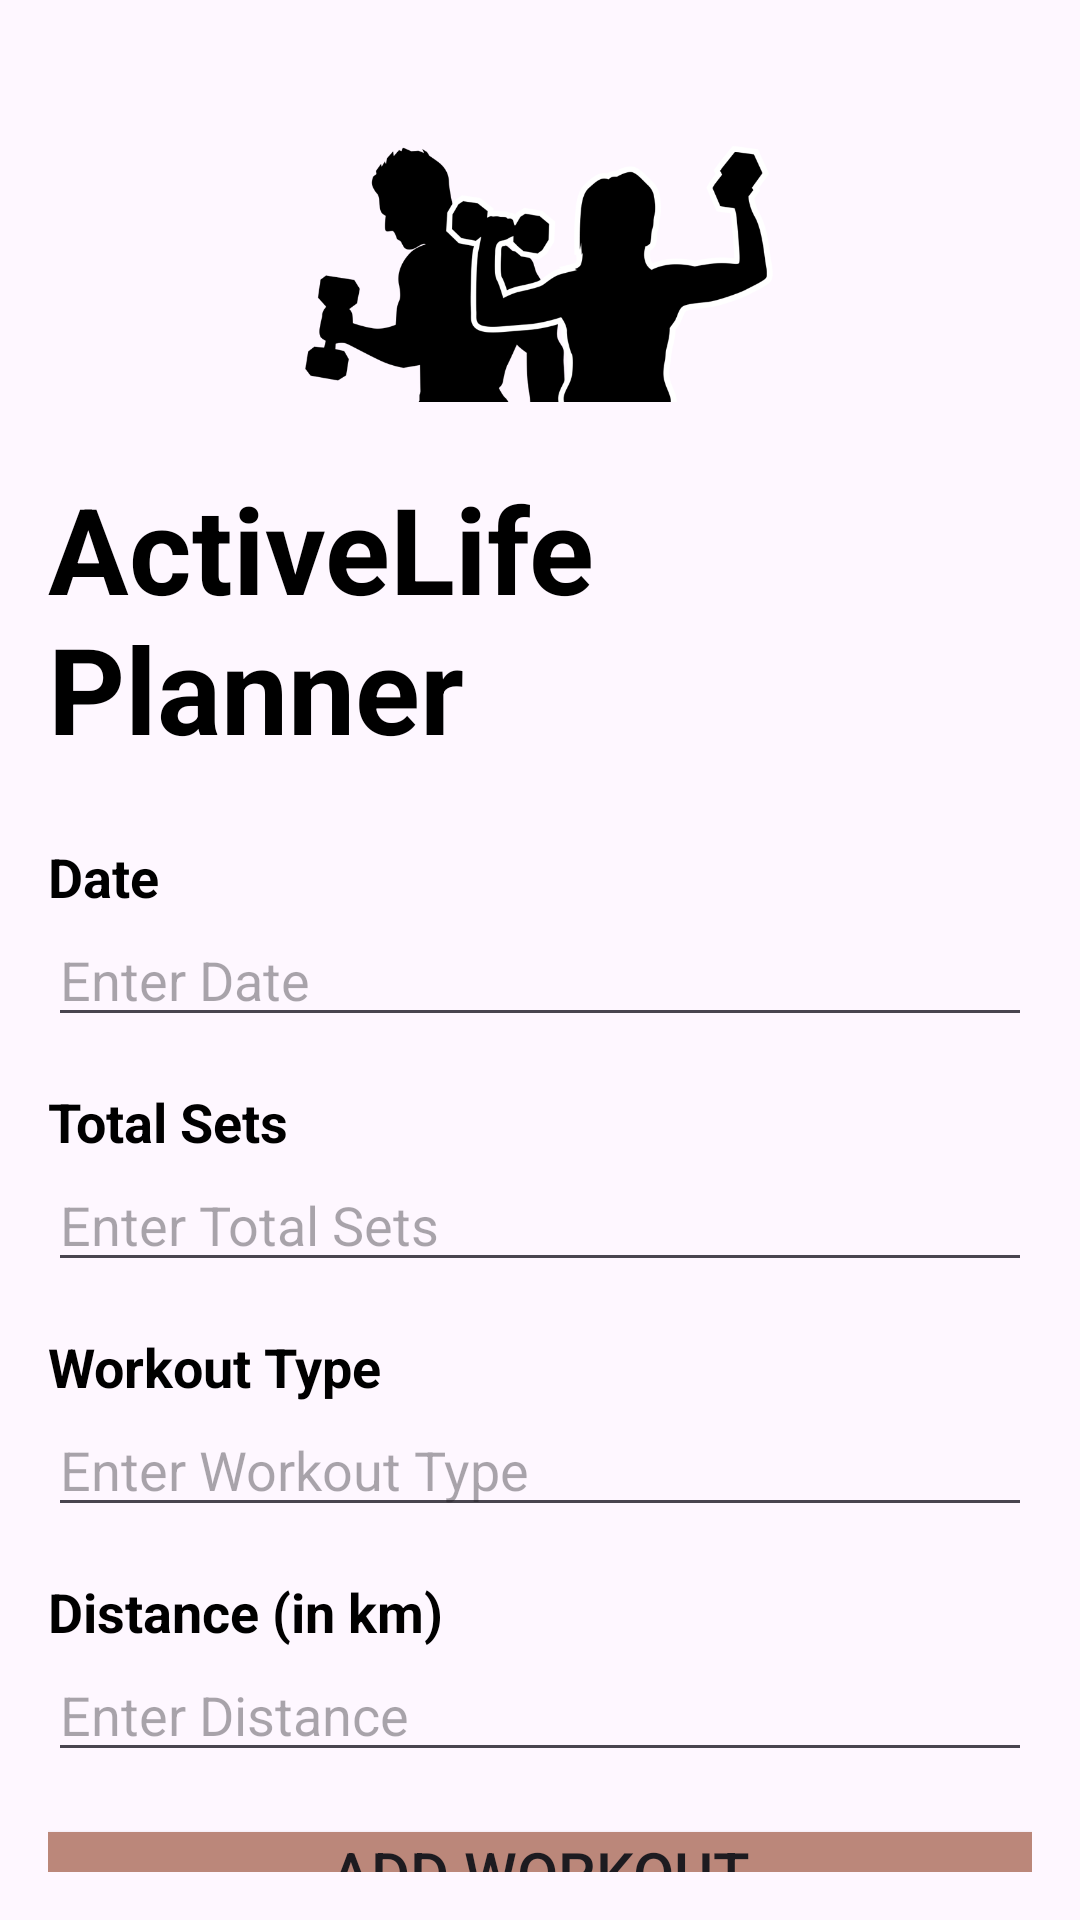

This screen was rendered from an Android layout file. Write that file and the resources it references.
<!-- AndroidManifest.xml: application theme Theme.PROG39402FinalProject -->
<!-- res/layout/fragment_add_workout.xml -->
<?xml version="1.0" encoding="utf-8"?>
<LinearLayout xmlns:android="http://schemas.android.com/apk/res/android"
    android:layout_width="match_parent"
    android:layout_height="match_parent"
    android:orientation="vertical"
    android:padding="16dp">

    <LinearLayout
        android:layout_width="match_parent"
        android:layout_height="wrap_content"
        android:gravity="center_horizontal"
        android:orientation="vertical">

        <ImageView
            android:layout_width="159dp"
            android:layout_height="135dp"
            android:src="@drawable/workout4" />

        <TextView
            android:layout_width="wrap_content"
            android:layout_height="wrap_content"
            android:layout_marginTop="5dp"
            android:text="ActiveLife Planner"
            android:textColor="#000000"
            android:textSize="40sp"
            android:textStyle="bold" />
    </LinearLayout>

    
    <TextView
        android:layout_width="wrap_content"
        android:layout_height="wrap_content"
        android:layout_marginTop="24dp"
        android:text="Date"
        android:textColor="#000000"
        android:textSize="18sp"
        android:textStyle="bold" />

    <EditText
        android:id="@+id/editTextDate"
        android:layout_width="match_parent"
        android:layout_height="wrap_content"
        android:hint="Enter Date"
        android:inputType="date" />


    <TextView
        android:layout_width="wrap_content"
        android:layout_height="wrap_content"
        android:layout_marginTop="16dp"
        android:text="Total Sets"
        android:textColor="#000000"
        android:textSize="18sp"
        android:textStyle="bold" />

    <EditText
        android:id="@+id/editTextTotalSets"
        android:layout_width="match_parent"
        android:layout_height="wrap_content"
        android:hint="Enter Total Sets"
        android:inputType="time" />


    <TextView
        android:layout_width="wrap_content"
        android:layout_height="wrap_content"
        android:layout_marginTop="16dp"
        android:text="Workout Type"
        android:textColor="#000000"
        android:textSize="18sp"
        android:textStyle="bold" />

    <EditText
        android:id="@+id/editTextWorkoutType"
        android:layout_width="match_parent"
        android:layout_height="wrap_content"
        android:hint="Enter Workout Type" />


    <TextView
        android:layout_width="wrap_content"
        android:layout_height="wrap_content"
        android:layout_marginTop="16dp"
        android:text="Distance (in km)"
        android:textColor="#000000"
        android:textSize="18sp"
        android:textStyle="bold" />

    <EditText
        android:id="@+id/editTextDistance"
        android:layout_width="match_parent"
        android:layout_height="wrap_content"
        android:hint="Enter Distance"
        android:inputType="numberDecimal" />


    <Button
        android:id="@+id/btnAddWorkout"
        android:layout_width="match_parent"
        android:layout_height="wrap_content"
        android:layout_marginTop="20dp"
        android:background="#bb877a"
        android:text="Add Workout"
        android:textSize="20dp" />
</LinearLayout>
<!-- resources referenced by this layout -->
<resources>
  <!-- drawable workout4: png bitmap (drawable, 18947 bytes) -->
  <style name="Theme.PROG39402FinalProject" parent="Base.Theme.PROG39402FinalProject" />
  <style name="Base.Theme.PROG39402FinalProject" parent="Theme.Material3.DayNight.NoActionBar">
          
          
      </style>
</resources>
